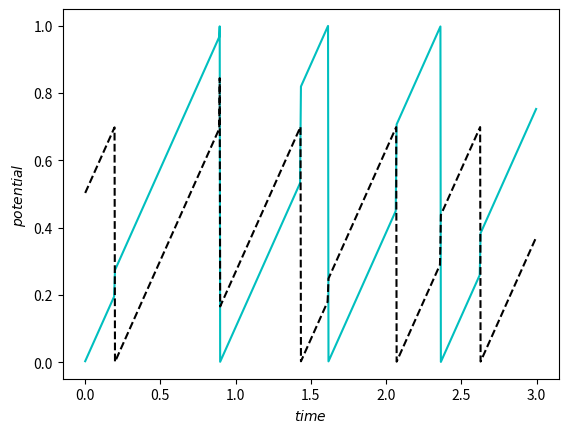

Reproduce this figure in Python.
import numpy as np
import matplotlib.pyplot as plt
import abc

phaseDiff = .5
periodB = .7

class Neuron(object):
    __metaclass__ = abc.ABCMeta
    @abc.abstractmethod
    def __init__(self, phase = 0, period = 1):
        self.phase = phase
        self.period = period
    def phaseStep(self, delta):
        self.phase = np.mod(self.phase + delta, self.period)
    def updatePhase(self):
        self.phase += phaseResponseCurve(self.phase)
    def fires(self, delta):
        return(self.phase + delta > self.period or self.phase - delta < 0)

class NeuronA(Neuron):
    #here, can write a different potential function for A
    pass

class NeuronB(Neuron):
    def __init__ (self, phase = phaseDiff, period = periodB):
        self.phase = phase
        self.period = period
    #here, can write a different potential function for A


# --------------------------------------- #

# can change g, the phase response curve
def phaseResponseCurve(p):
    return(np.power(p, 2)*(1-p))


if __name__ == "__main__":
    a = NeuronA()
    b = NeuronB()

    # can change time steps and number of time units
    steps = 1000
    time = 3

    delta = time / steps
    timeSteps = np.arange(0, time, delta)
    aVals = np.zeros(np.shape(timeSteps))
    bVals = np.zeros(np.shape(timeSteps))


    for i in range(len(timeSteps)):
        a.phaseStep(delta)
        b.phaseStep(delta)
        if b.fires(delta):
            a.updatePhase()
        if a.fires(delta):
            b.updatePhase()
        aVals[i] = a.phase
        bVals[i] = b.phase

    plt.figure()
    plt.plot(timeSteps, aVals, 'c', timeSteps, bVals, 'k--')
    plt.xlabel(r'$time$')
    plt.ylabel(r'$potential$')
    plt.show()
